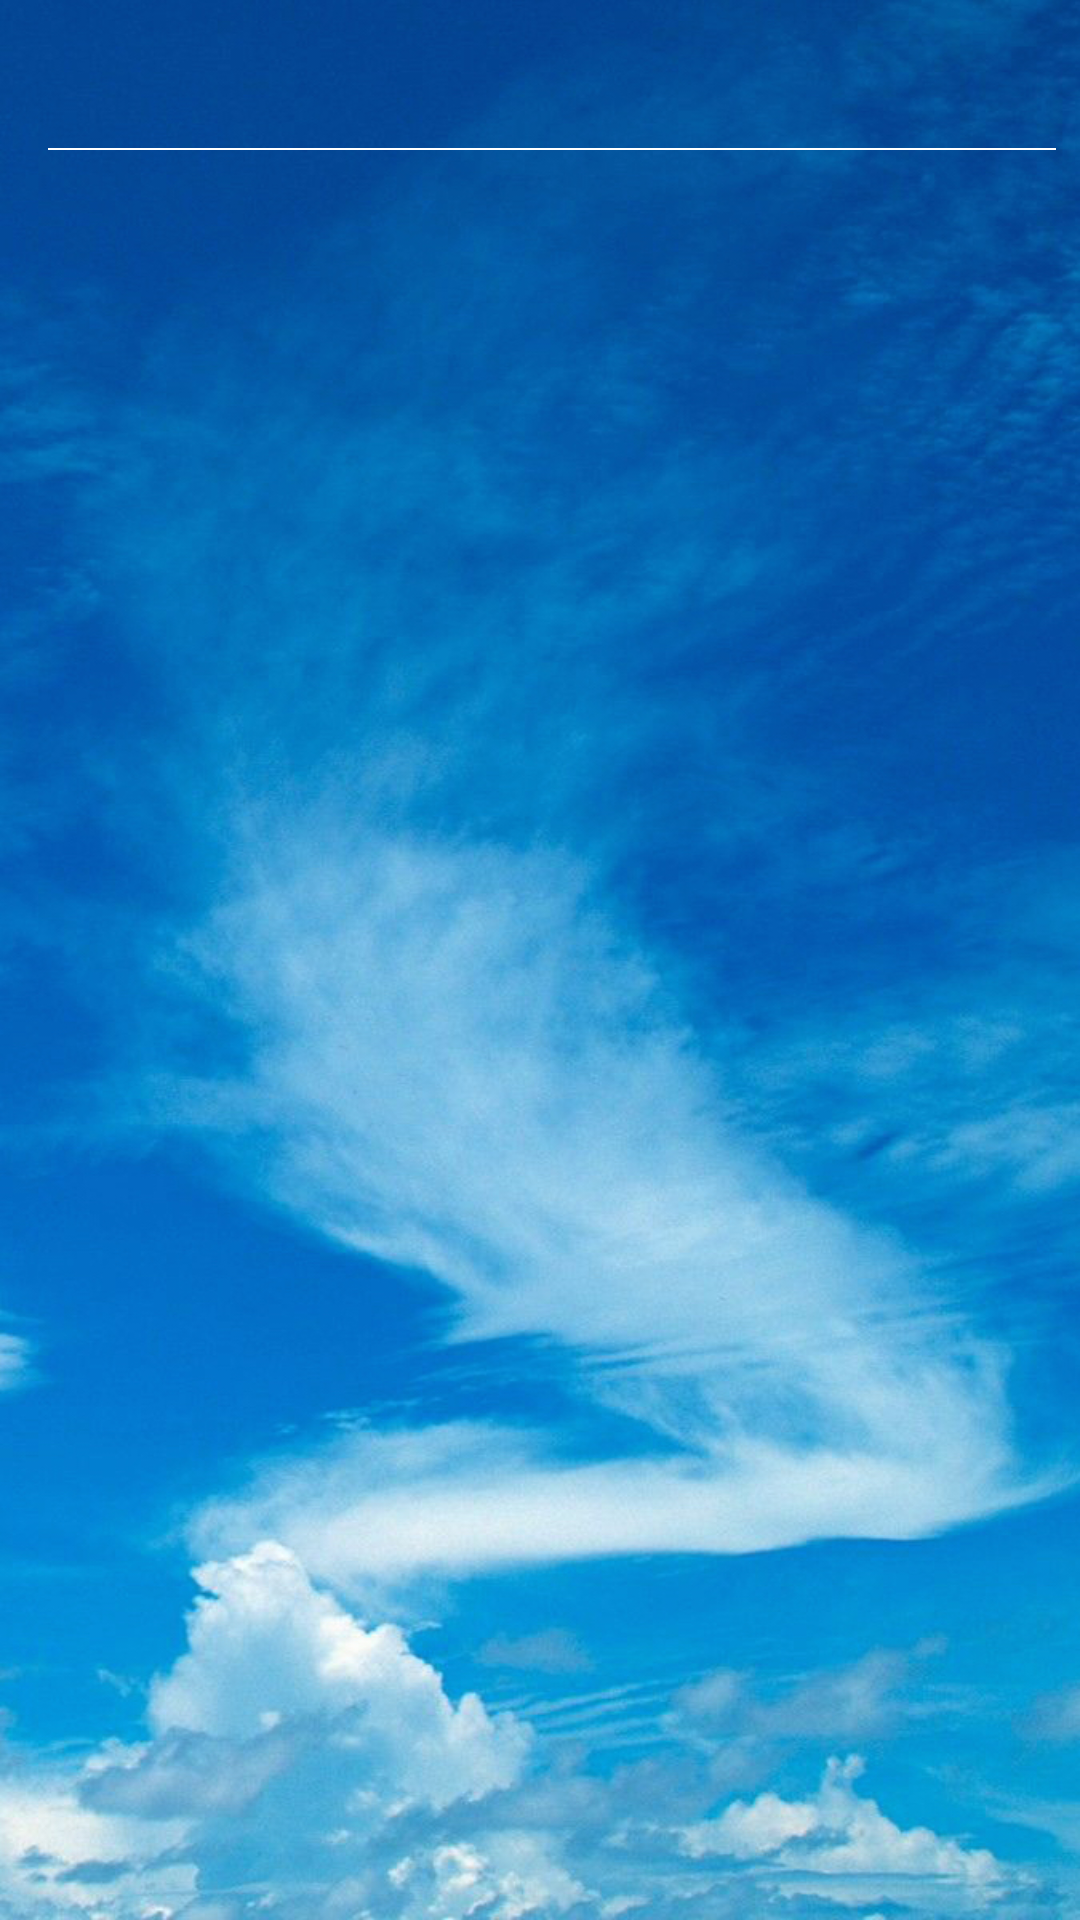

Write the Android layout XML for this screen, with the resource values it uses.
<!-- AndroidManifest.xml: application theme AppTheme -->
<!-- res/layout/choose_area.xml -->
<LinearLayout xmlns:android="http://schemas.android.com/apk/res/android"
    xmlns:tools="http://schemas.android.com/tools"
    android:layout_width="match_parent"
    android:layout_height="match_parent"
    android:background="@drawable/bg"
    android:orientation="vertical"
    android:paddingLeft="16dp"
    android:paddingRight="8dp" >

    <RelativeLayout
        android:layout_width="match_parent"
        android:layout_height="50dp" >

        <TextView
            android:id="@+id/title_text"
            style="@style/TextStyle"
            android:layout_width="wrap_content"
            android:layout_height="wrap_content"
            android:layout_centerInParent="true"
            android:textColor="@color/white"
            android:textSize="24sp" />
        <View 
              android:layout_width="match_parent"
              android:layout_height="2px"
              android:background="@color/white"
              android:layout_alignParentBottom="true"
            />
        
    </RelativeLayout>

    <ListView
        android:id="@+id/list_view"
        android:layout_width="match_parent"
        android:layout_height="wrap_content"
        android:layout_marginLeft="16dp"
        android:layout_marginRight="16dp"
        android:cacheColorHint="#00000000"
        android:divider="@color/white"
        android:dividerHeight="1px"
        android:listSelector="#00000000"
        android:scrollbars="none"
        android:layoutAnimation="@anim/list_layout_animation" >
    </ListView>

</LinearLayout>
<!-- resources referenced by this layout -->
<resources>
  <color name="white">#FFFFFF</color>
  <!-- drawable bg: jpg bitmap (drawable-hdpi, 440160 bytes) -->
  <style name="TextStyle">
          <item name="android:shadowColor">#ff000000</item>
          <item name="android:shadowDx">2</item>
          <item name="android:shadowDy">2</item>
          <item name="android:shadowRadius">1</item>
      </style>
  <style name="AppTheme" parent="AppBaseTheme">
          
      </style>
  <style name="AppBaseTheme" parent="android:Theme.Light">
          
      </style>
</resources>
